Image classification data set "terbisa-cls-v2" (nirmalasz/isyara on GitHub). Class labels (19): anda, apa, berhenti, bodoh, cantik, halo, hati hati, lelah, maaf, makan, mau, membaca, nama, sama sama, saya, siapa, sombong, takut, terima kasih.

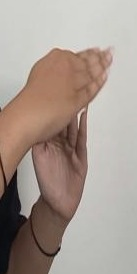
Label: berhenti

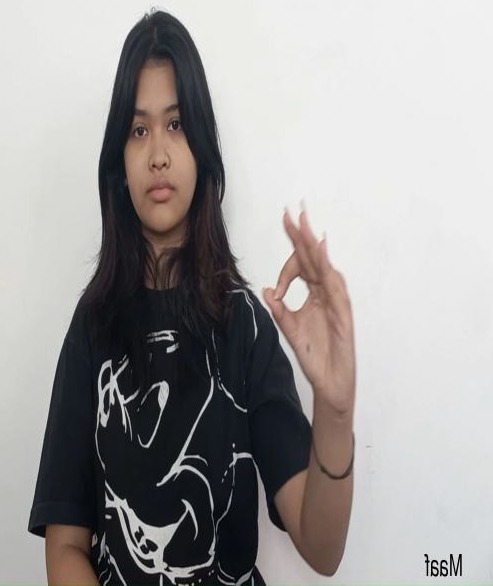
Label: maaf

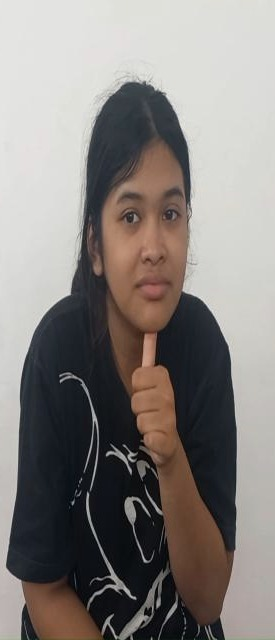
Label: siapa

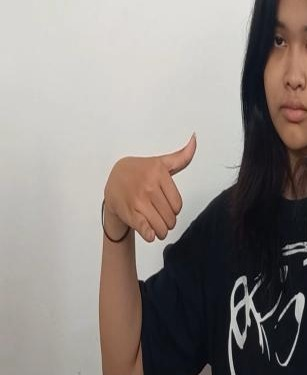
Label: sama sama

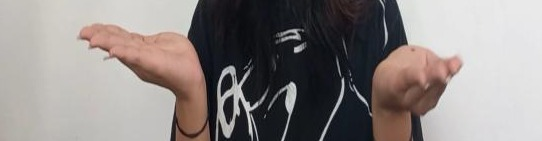
Label: apa

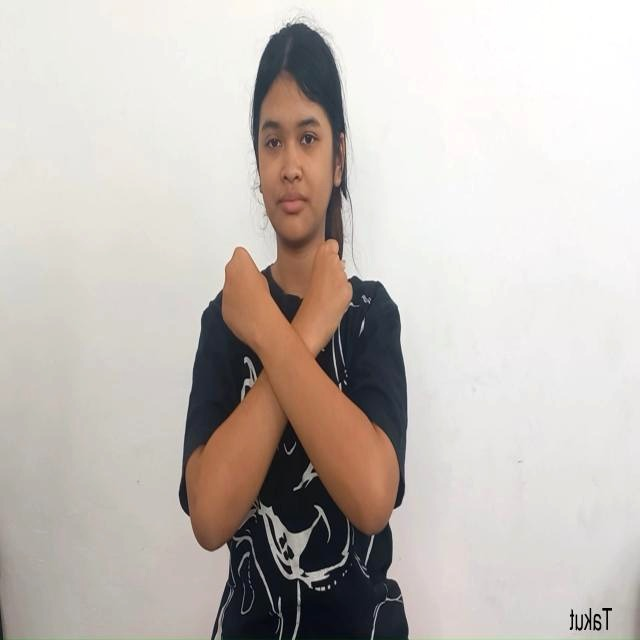
Label: takut
